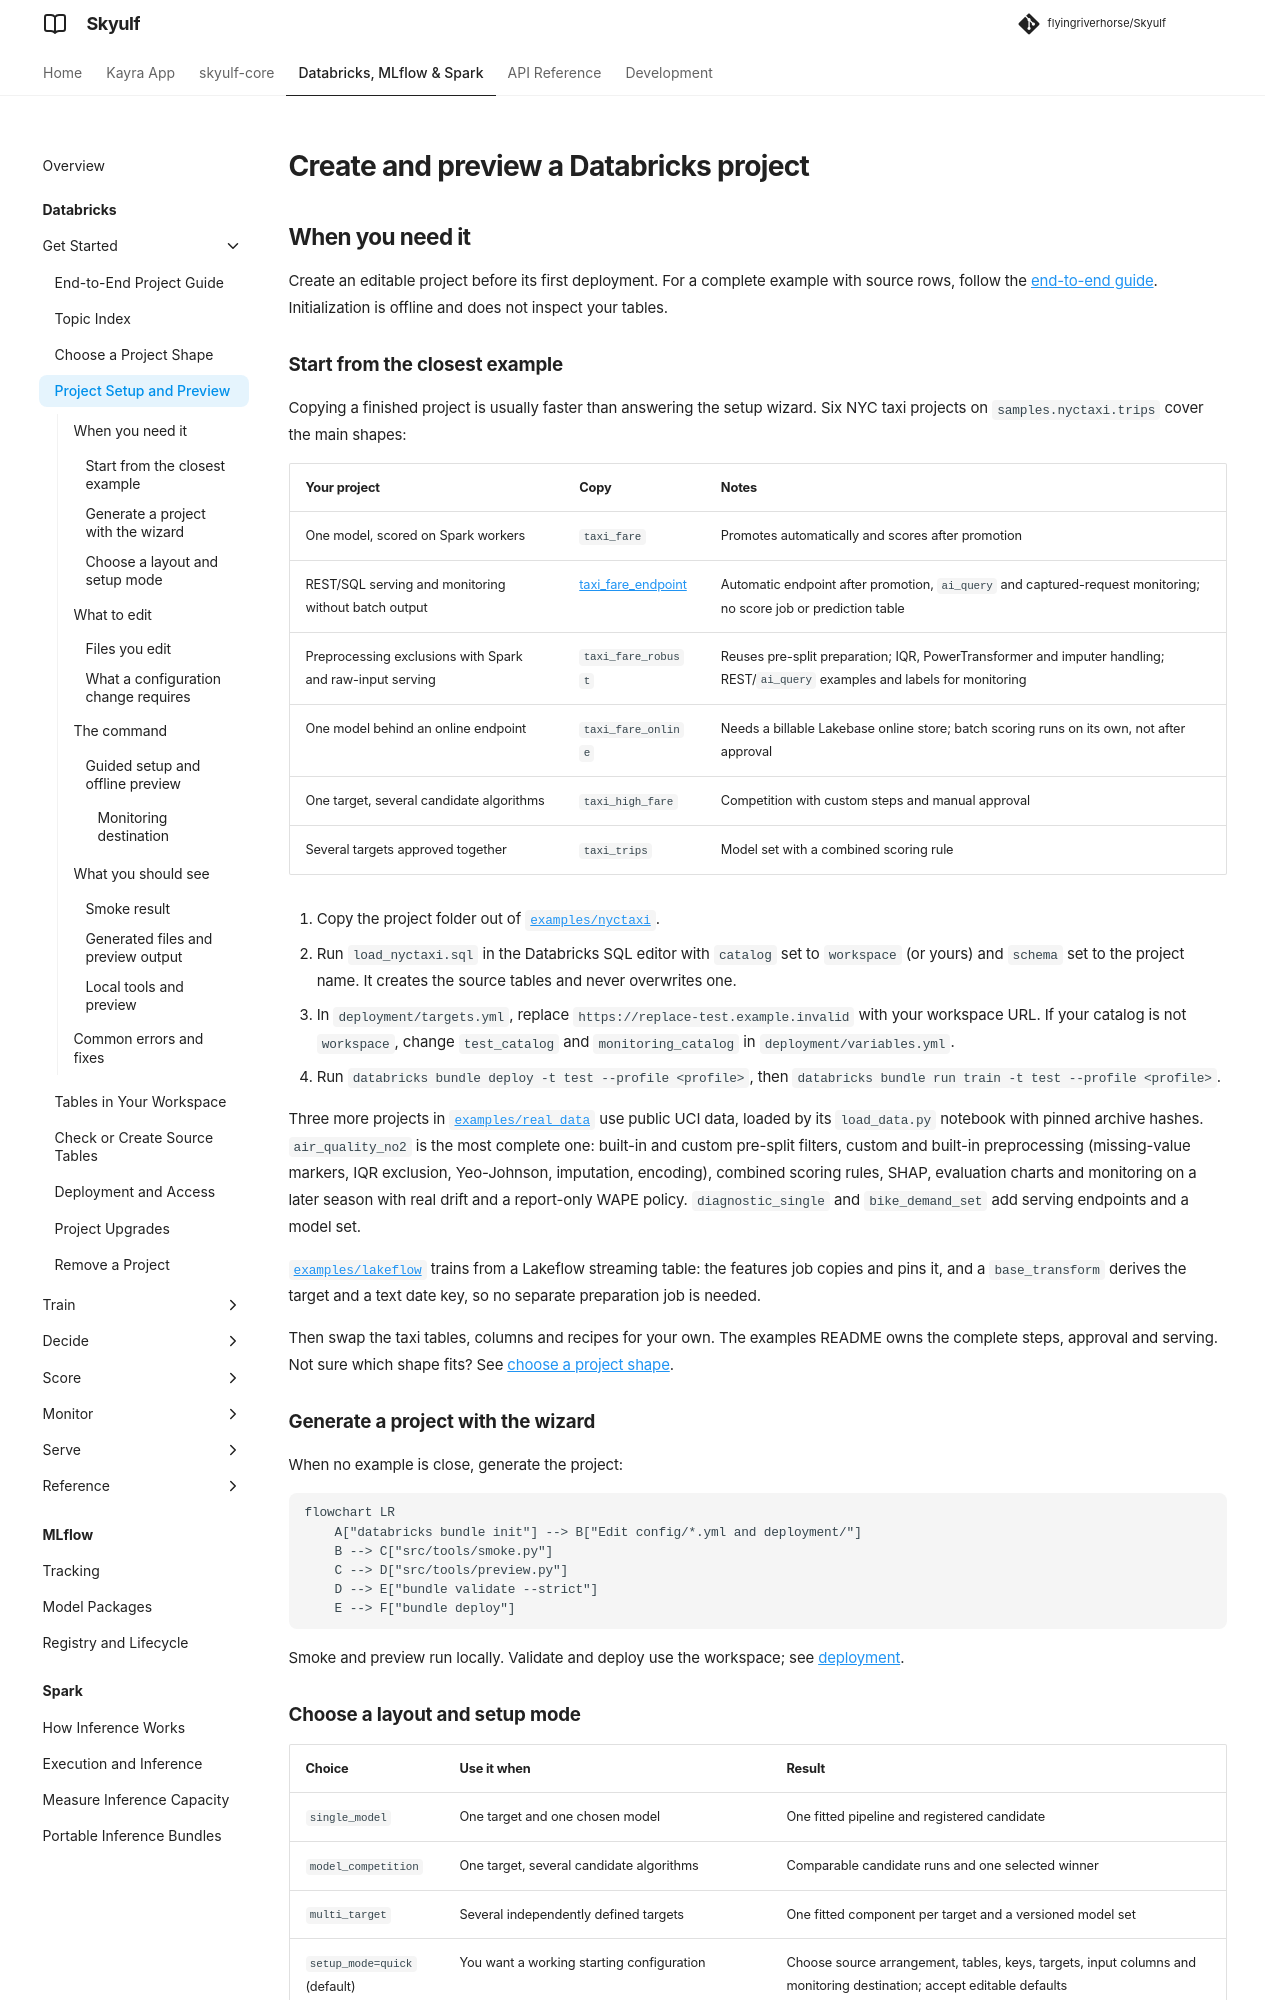

repository: flyingriverhorse/Skyulf · page: manual/user_guide/databricks_project_setup.html · generator: mkdocs

# Create and preview a Databricks project

## When you need it

Create an editable project before its first deployment. For a complete example with source rows,
follow the [end-to-end guide](databricks_bundle_walkthrough.md). Initialization is offline and does
not inspect your tables.

### Start from the closest example

Copying a finished project is usually faster than answering the setup wizard.
Six NYC taxi projects on `samples.nyctaxi.trips` cover the main shapes:

| Your project | Copy | Notes |
| --- | --- | --- |
| One model, scored on Spark workers | `taxi_fare` | Promotes automatically and scores after promotion |
| REST/SQL serving and monitoring without batch output | [taxi_fare_endpoint](https://github.com/flyingriverhorse/Skyulf/tree/master/skyulf-core/templates/databricks/examples/nyctaxi/taxi_fare_endpoint) | Automatic endpoint after promotion, `ai_query` and captured-request monitoring; no score job or prediction table |
| Preprocessing exclusions with Spark and raw-input serving | `taxi_fare_robust` | Reuses pre-split preparation; IQR, PowerTransformer and imputer handling; REST/`ai_query` examples and labels for monitoring |
| One model behind an online endpoint | `taxi_fare_online` | Needs a billable Lakebase online store; batch scoring runs on its own, not after approval |
| One target, several candidate algorithms | `taxi_high_fare` | Competition with custom steps and manual approval |
| Several targets approved together | `taxi_trips` | Model set with a combined scoring rule |

1. Copy the project folder out of
   [`examples/nyctaxi`](https://github.com/flyingriverhorse/Skyulf/tree/master/skyulf-core/templates/databricks/examples/nyctaxi).
2. Run `load_nyctaxi.sql` in the Databricks SQL editor with `catalog` set to
   `workspace` (or yours) and `schema` set to the project name. It creates the
   source tables and never overwrites one.
3. In `deployment/targets.yml`, replace `https://replace-test.example.invalid`
   with your workspace URL. If your catalog is not `workspace`, change
   `test_catalog` and `monitoring_catalog` in `deployment/variables.yml`.
4. Run `databricks bundle deploy -t test --profile <profile>`, then
   `databricks bundle run train -t test --profile <profile>`.

Three more projects in
[`examples/real_data`](https://github.com/flyingriverhorse/Skyulf/tree/master/skyulf-core/templates/databricks/examples/real_data)
use public UCI data, loaded by its `load_data.py` notebook with pinned archive
hashes. `air_quality_no2` is the most complete one: built-in and custom
pre-split filters, custom and built-in preprocessing (missing-value markers, IQR
exclusion, Yeo-Johnson, imputation, encoding), combined scoring rules, SHAP,
evaluation charts and monitoring on a later season with real drift and a
report-only WAPE policy. `diagnostic_single` and `bike_demand_set` add serving
endpoints and a model set.

[`examples/lakeflow`](https://github.com/flyingriverhorse/Skyulf/tree/master/skyulf-core/templates/databricks/examples/lakeflow)
trains from a Lakeflow streaming table: the features job copies and pins it, and
a `base_transform` derives the target and a text date key, so no separate
preparation job is needed.

Then swap the taxi tables, columns and recipes for your own. The examples README
owns the complete steps, approval and serving. Not sure which shape fits? See
[choose a project shape](databricks_choose.md).

### Generate a project with the wizard

When no example is close, generate the project:

```mermaid
flowchart LR
    A["databricks bundle init"] --> B["Edit config/*.yml and deployment/"]
    B --> C["src/tools/smoke.py"]
    C --> D["src/tools/preview.py"]
    D --> E["bundle validate --strict"]
    E --> F["bundle deploy"]
```

Smoke and preview run locally. Validate and deploy use the workspace; see
[deployment](databricks_deployment.md).
